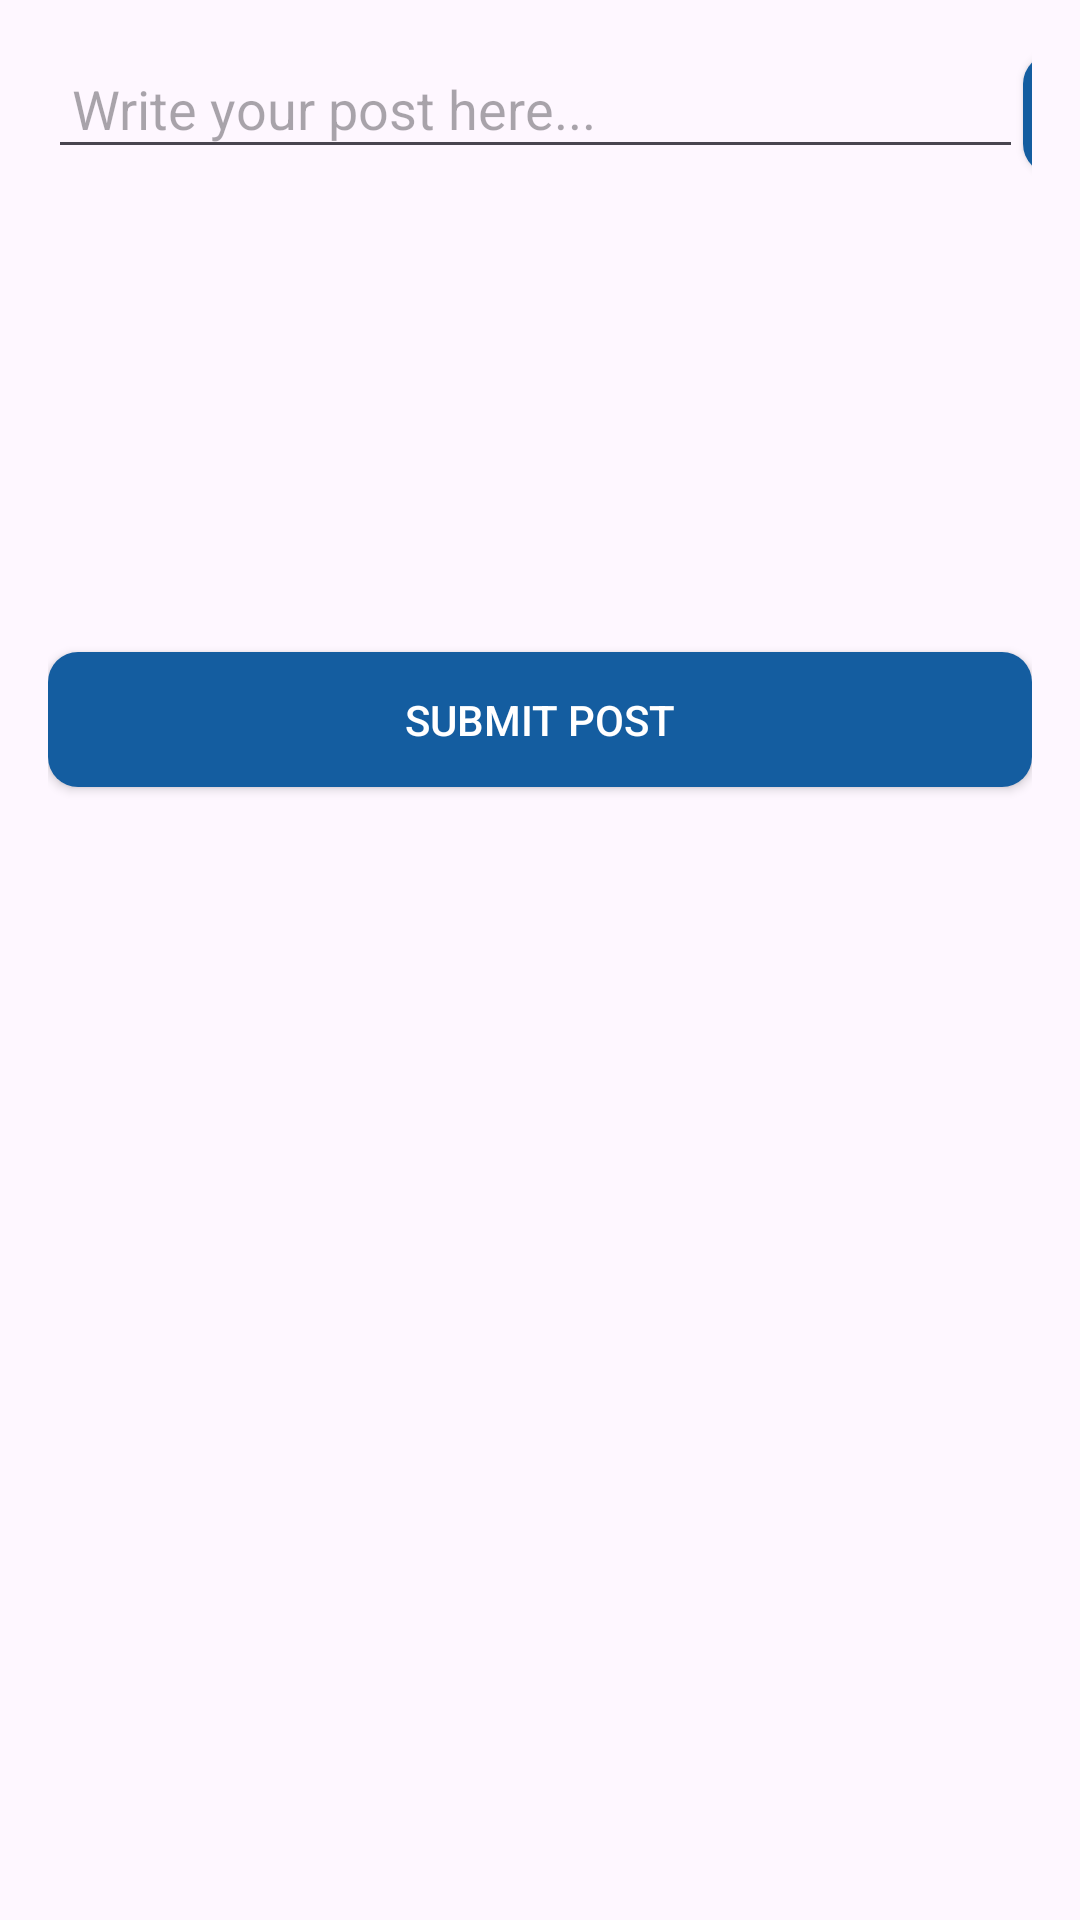

Android layout source for this screen:
<!-- AndroidManifest.xml: application theme Theme.SmartHubLMS -->
<!-- res/layout/fragment_feed_activity.xml -->
<?xml version="1.0" encoding="utf-8"?>
<LinearLayout xmlns:android="http://schemas.android.com/apk/res/android"
    xmlns:app="http://schemas.android.com/apk/res-auto"
    xmlns:tools="http://schemas.android.com/tools"
    android:layout_width="match_parent"
    android:layout_height="match_parent"
    android:padding="16dp"
    android:orientation="vertical">
    

    
    <LinearLayout
        android:layout_width="wrap_content"
        android:layout_height="wrap_content"
        android:orientation="horizontal">
        <EditText
            android:id="@+id/inputPost"
            android:layout_width="325dp"
            android:layout_height="wrap_content"
            android:hint="Write your post here..."
            android:padding="8dp"

            android:layout_marginBottom="8dp" />

        <androidx.appcompat.widget.AppCompatButton
            android:id="@+id/btnChooseImage"
            android:textColor="@color/white"
            android:textStyle="bold"
            android:layout_width="54dp"
            android:layout_height="40dp"
            android:background="@drawable/gradient_button"
            android:layout_marginTop="0dp"
            android:text="+" />
    </LinearLayout>


    <LinearLayout
        android:layout_width="match_parent"
        android:layout_height="wrap_content"
        android:orientation="horizontal">

        <ImageView
            android:id="@+id/imageViewSelected"
            android:layout_width="match_parent"
            android:layout_height="150dp"

            android:scaleType="centerCrop"
            tools:src="@tools:sample/avatars" />
</LinearLayout>
    



    <androidx.appcompat.widget.AppCompatButton
        android:id="@+id/btnSubmit"
        android:layout_width="match_parent"
        android:layout_height="45dp"
        android:layout_marginTop="3dp"
        android:layout_marginBottom="3dp"

        android:layout_gravity="end"
        android:textColor="@color/white"
        android:background="@drawable/gradient_button"
        android:text="Submit Post" />
    
    <androidx.recyclerview.widget.RecyclerView
        android:id="@+id/recyclerViewFeed"
        android:layout_width="match_parent"
        android:layout_height="0dp"
        android:layout_weight="1"
        android:layout_marginTop="16dp"
        app:layoutManager="androidx.recyclerview.widget.LinearLayoutManager" />

</LinearLayout>
<!-- resources referenced by this layout -->
<resources>
  <color name="white">#FFFFFFFF</color>
  <!-- drawable gradient_button (drawable) -->
  <?xml version="1.0" encoding="utf-8"?>
  <selector xmlns:android="http://schemas.android.com/apk/res/android">
      <item>
          <shape android:shape="rectangle">
  
              <gradient
                  android:startColor="#145DA0"
                  android:endColor="#145DA0"
                  android:angle="45" />
  
  
              <corners android:radius="10dp" />
  
  
              <padding
                  android:left="5dp"
                  android:top="5dp"
                  android:right="5dp"
                  android:bottom="5dp" />
          </shape>
      </item>
  </selector>
  <style name="Theme.SmartHubLMS" parent="Base.Theme.SmartHubLMS" />
  <style name="Base.Theme.SmartHubLMS" parent="Theme.Material3.DayNight.NoActionBar">
  
          <item name="android:statusBarColor">@color/primaryColor</item>
          <item name="android:navigationBarColor">@color/secondaryColor</item>
          <item name="android:windowIsTranslucent">true</item>
  
  
      </style>
  <color name="primaryColor">#0C2D48</color>
  <color name="secondaryColor">#145DA0</color>
</resources>
